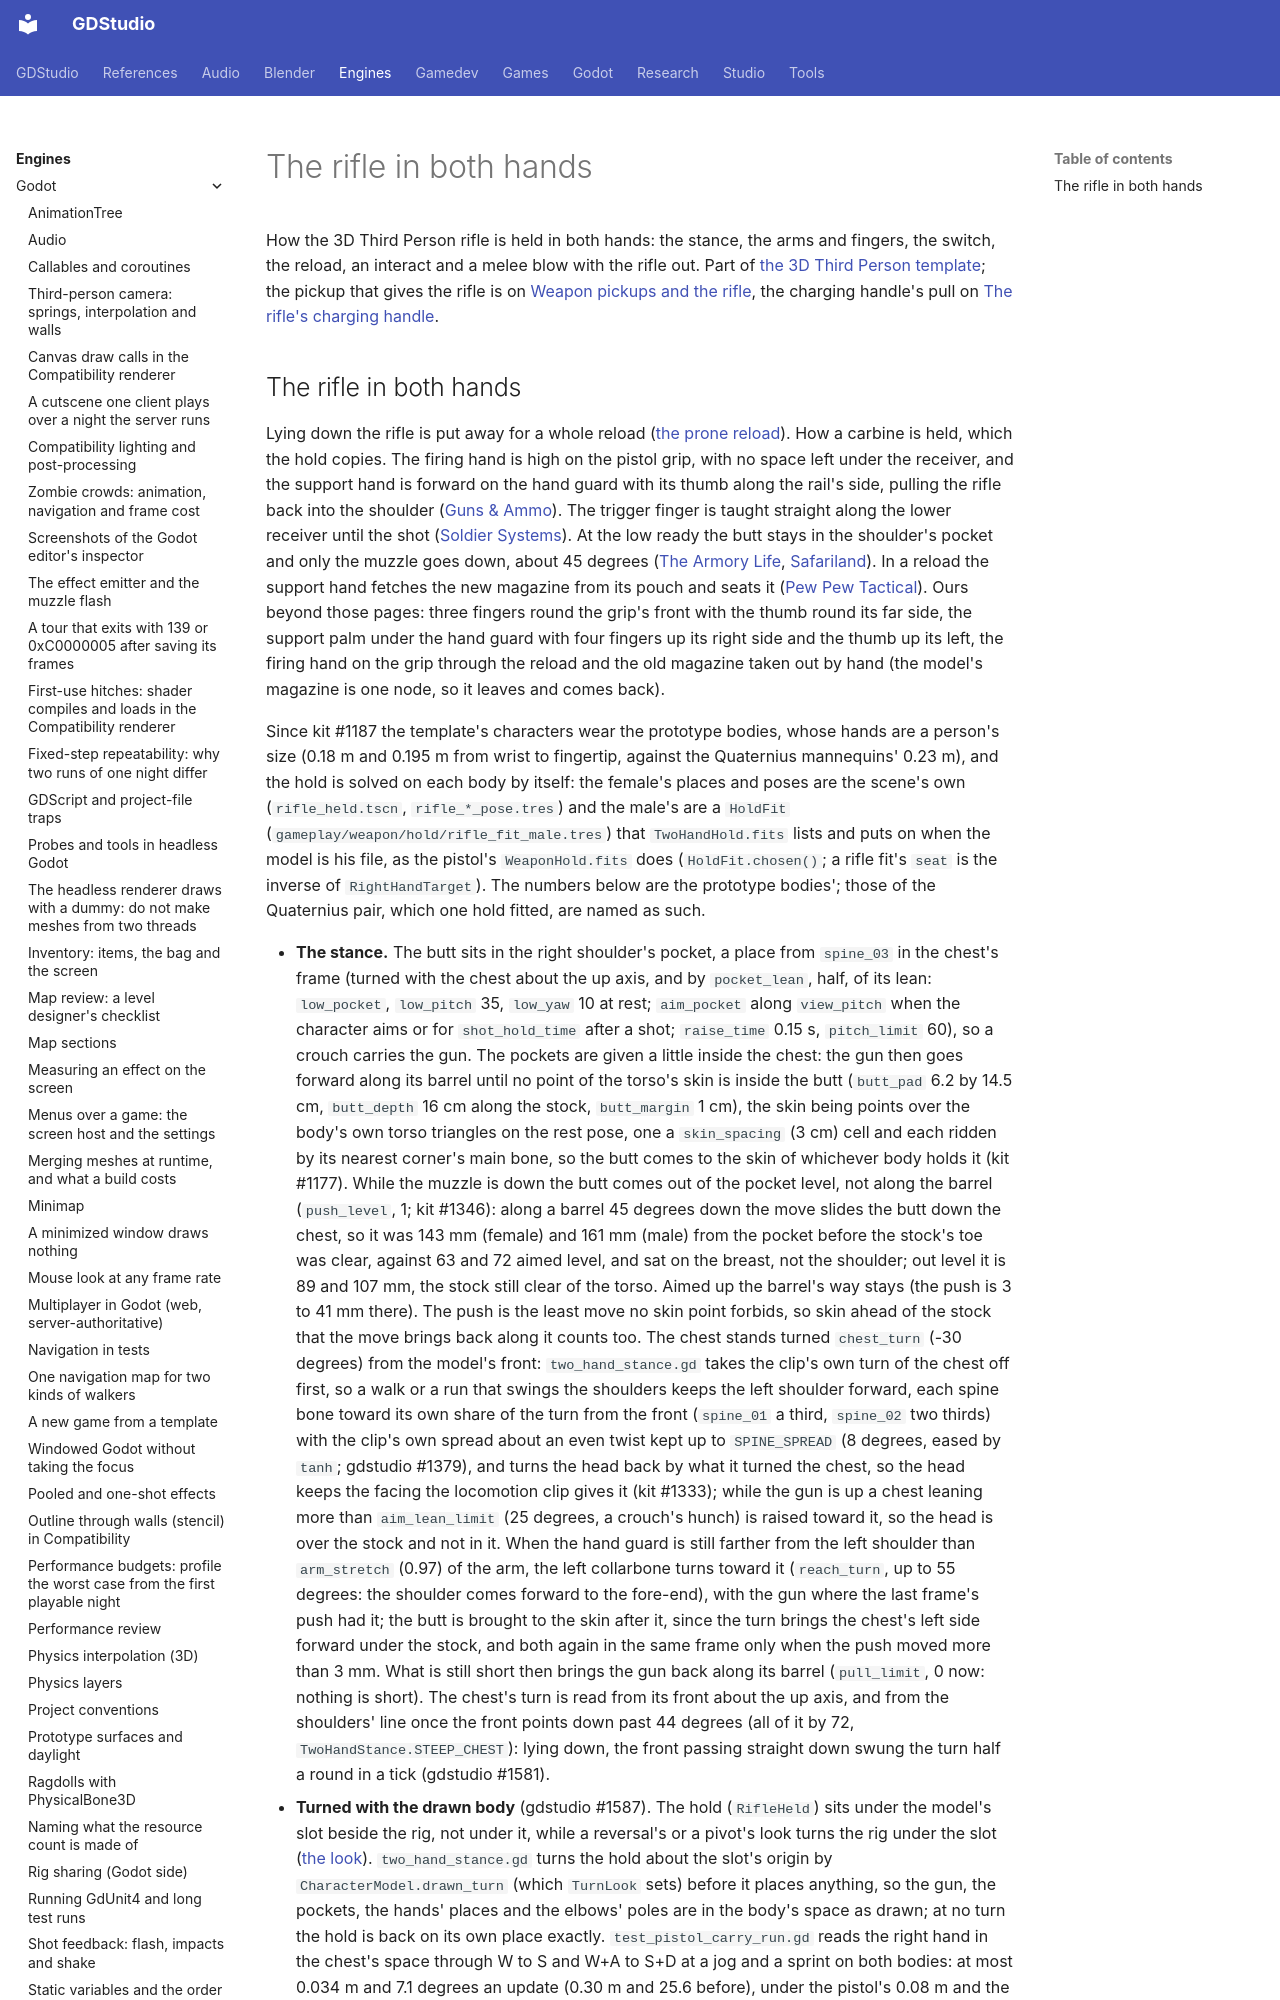

repository: Ryubara/gdstudio · page: engines/godot/third-person/rifle-hands/index.html · generator: mkdocs

# The rifle in both hands

<!-- new section: weapon-pickups.md passed its 50 KB limit when gdstudio #1413 (the slide with the rifle) met main;
     the rifle's two-handed hold is its own subject, apart from the pickup that hands the weapon over -->

How the 3D Third Person rifle is held in both hands: the stance, the arms and fingers, the switch, the reload, an
interact and a melee blow with the rifle out. Part of [the 3D Third Person template](../third-person-template.md); the
pickup that gives the rifle is on [Weapon pickups and the rifle](weapon-pickups.md#weapon-pickups), the charging
handle's pull on [The rifle's charging handle](rifle-charge.md#rifle-charge).
